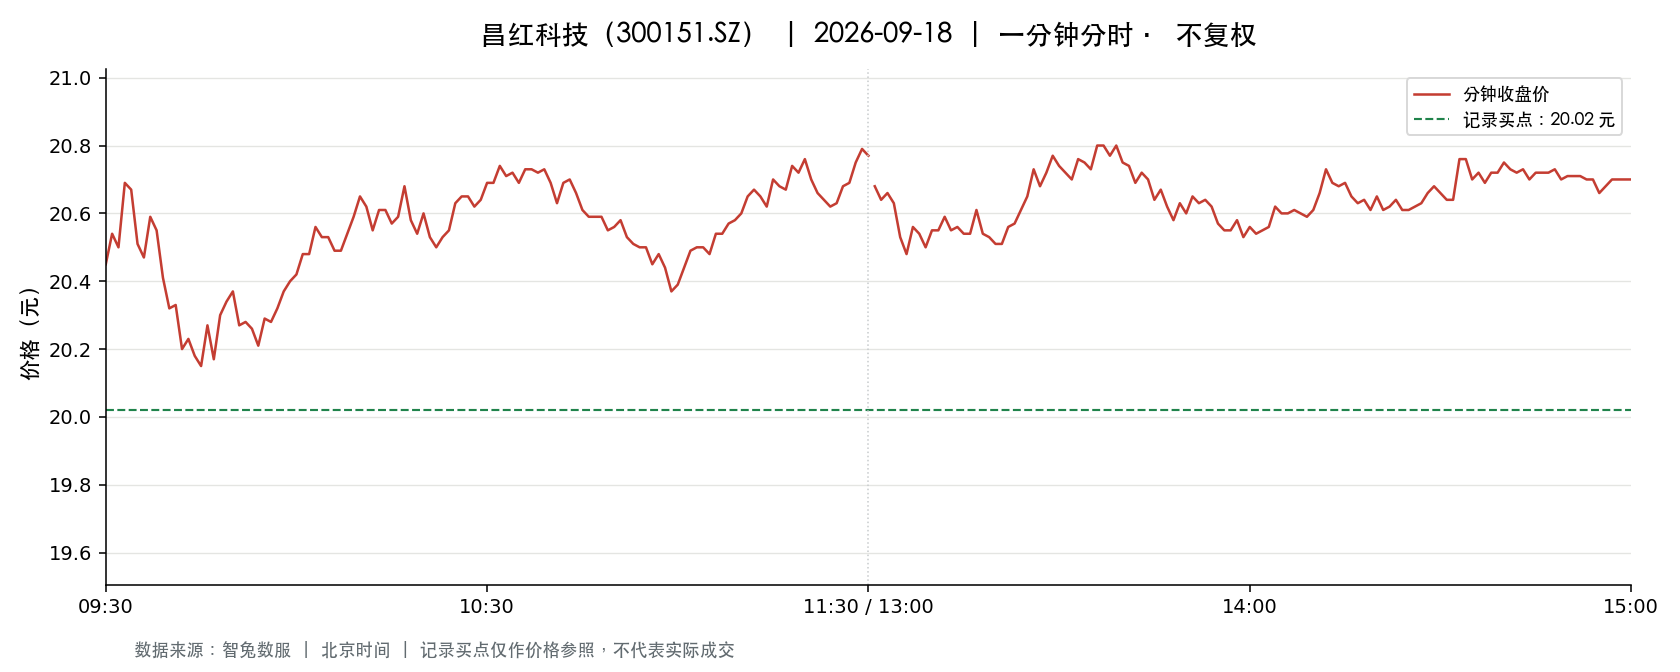

The data file committed next to this chart (first rows):
t, o, h, l, c, v, a, pc, sf
2026-09-18 09:30:00, 20.45, 20.45, 20.45, 20.45, 1540, 3149300, 20.16, 0.0
2026-09-18 09:31:00, 20.39, 20.56, 20.11, 20.54, 10709, 21812586, 20.45, 0.0
2026-09-18 09:32:00, 20.46, 20.5, 20.34, 20.5, 4422, 9023030, 20.54, 0.0
2026-09-18 09:33:00, 20.46, 20.69, 20.43, 20.69, 5238, 10750402, 20.5, 0.0
2026-09-18 09:34:00, 20.69, 20.92, 20.65, 20.67, 6637, 13749964, 20.69, 0.0
2026-09-18 09:35:00, 20.68, 20.75, 20.51, 20.51, 4321, 8934605, 20.67, 0.0
2026-09-18 09:36:00, 20.47, 20.48, 20.43, 20.47, 1961, 4012081, 20.51, 0.0
2026-09-18 09:37:00, 20.46, 20.62, 20.44, 20.59, 1775, 3641604, 20.47, 0.0
2026-09-18 09:38:00, 20.58, 20.61, 20.55, 20.55, 2054, 4225680, 20.59, 0.0
2026-09-18 09:39:00, 20.55, 20.55, 20.41, 20.41, 1839, 3768819, 20.55, 0.0
2026-09-18 09:40:00, 20.41, 20.41, 20.29, 20.32, 1546, 3142567, 20.41, 0.0
2026-09-18 09:41:00, 20.34, 20.35, 20.28, 20.33, 2411, 4894576, 20.32, 0.0
2026-09-18 09:42:00, 20.33, 20.33, 20.19, 20.2, 3211, 6489469, 20.33, 0.0
2026-09-18 09:43:00, 20.22, 20.28, 20.22, 20.23, 1727, 3494803, 20.2, 0.0
2026-09-18 09:44:00, 20.25, 20.25, 20.14, 20.18, 2908, 5870068, 20.23, 0.0
2026-09-18 09:45:00, 20.17, 20.3, 20.15, 20.15, 1774, 3584067, 20.18, 0.0
2026-09-18 09:46:00, 20.15, 20.27, 20.07, 20.27, 2332, 4693258, 20.15, 0.0
2026-09-18 09:47:00, 20.3, 20.33, 20.17, 20.17, 1513, 3061125, 20.27, 0.0
2026-09-18 09:48:00, 20.16, 20.3, 20.15, 20.3, 1904, 3850719, 20.17, 0.0
2026-09-18 09:49:00, 20.28, 20.36, 20.28, 20.34, 1488, 3022194, 20.3, 0.0
2026-09-18 09:50:00, 20.34, 20.37, 20.3, 20.37, 2153, 4375304, 20.34, 0.0
2026-09-18 09:51:00, 20.37, 20.37, 20.27, 20.27, 1242, 2525623, 20.37, 0.0
2026-09-18 09:52:00, 20.3, 20.3, 20.27, 20.28, 583.0, 1182172, 20.27, 0.0
2026-09-18 09:53:00, 20.28, 20.31, 20.26, 20.26, 901.0, 1827246, 20.28, 0.0
2026-09-18 09:54:00, 20.24, 20.24, 20.19, 20.21, 1096, 2215069, 20.26, 0.0
2026-09-18 09:55:00, 20.23, 20.29, 20.23, 20.29, 1079, 2185333, 20.21, 0.0
2026-09-18 09:56:00, 20.29, 20.35, 20.27, 20.28, 921.0, 1870668, 20.29, 0.0
2026-09-18 09:57:00, 20.26, 20.32, 20.23, 20.32, 1785, 3619924, 20.28, 0.0
2026-09-18 09:58:00, 20.32, 20.38, 20.29, 20.37, 1807, 3678686, 20.32, 0.0
2026-09-18 09:59:00, 20.37, 20.42, 20.35, 20.4, 1164, 2372803, 20.37, 0.0
2026-09-18 10:00:00, 20.42, 20.43, 20.3, 20.42, 1467, 2988185, 20.4, 0.0
2026-09-18 10:01:00, 20.43, 20.48, 20.4, 20.48, 1212, 2479177, 20.42, 0.0
2026-09-18 10:02:00, 20.49, 20.52, 20.48, 20.48, 1882, 3857662, 20.48, 0.0
2026-09-18 10:03:00, 20.45, 20.57, 20.45, 20.56, 1438, 2952582, 20.48, 0.0
2026-09-18 10:04:00, 20.53, 20.55, 20.5, 20.53, 1489, 3056724, 20.56, 0.0
2026-09-18 10:05:00, 20.51, 20.54, 20.51, 20.53, 1051, 2156204, 20.53, 0.0
2026-09-18 10:06:00, 20.52, 20.52, 20.48, 20.49, 590.0, 1209000, 20.53, 0.0
2026-09-18 10:07:00, 20.48, 20.52, 20.48, 20.49, 797.0, 1633542, 20.49, 0.0
2026-09-18 10:08:00, 20.49, 20.56, 20.48, 20.54, 634.0, 1301169, 20.49, 0.0
2026-09-18 10:09:00, 20.57, 20.66, 20.56, 20.59, 2434, 5013752, 20.54, 0.0
2026-09-18 10:10:00, 20.57, 20.65, 20.55, 20.65, 1356, 2796504, 20.59, 0.0
2026-09-18 10:11:00, 20.65, 20.66, 20.6, 20.62, 1519, 3134260, 20.65, 0.0
2026-09-18 10:12:00, 20.61, 20.61, 20.55, 20.55, 1268, 2607120, 20.62, 0.0
2026-09-18 10:13:00, 20.54, 20.61, 20.54, 20.61, 643.0, 1323713, 20.55, 0.0
2026-09-18 10:14:00, 20.58, 20.61, 20.58, 20.61, 525.0, 1081762, 20.61, 0.0
2026-09-18 10:15:00, 20.6, 20.61, 20.57, 20.57, 849.0, 1748945, 20.61, 0.0
2026-09-18 10:16:00, 20.57, 20.62, 20.55, 20.59, 984.0, 2026979, 20.57, 0.0
2026-09-18 10:17:00, 20.59, 20.69, 20.59, 20.68, 1662, 3432470, 20.59, 0.0
2026-09-18 10:18:00, 20.65, 20.65, 20.57, 20.58, 1512, 3119335, 20.68, 0.0
2026-09-18 10:19:00, 20.57, 20.57, 20.54, 20.54, 675.0, 1388135, 20.58, 0.0
2026-09-18 10:20:00, 20.55, 20.65, 20.55, 20.6, 2376, 4893230, 20.54, 0.0
2026-09-18 10:21:00, 20.6, 20.6, 20.52, 20.53, 710.0, 1460358, 20.6, 0.0
2026-09-18 10:22:00, 20.53, 20.54, 20.49, 20.5, 924.0, 1895266, 20.53, 0.0
2026-09-18 10:23:00, 20.5, 20.53, 20.45, 20.53, 784.0, 1604987, 20.5, 0.0
2026-09-18 10:24:00, 20.52, 20.58, 20.52, 20.55, 768.0, 1577186, 20.53, 0.0
2026-09-18 10:25:00, 20.56, 20.63, 20.54, 20.63, 770.0, 1584903, 20.55, 0.0
2026-09-18 10:26:00, 20.64, 20.66, 20.62, 20.65, 837.0, 1727591, 20.63, 0.0
2026-09-18 10:27:00, 20.66, 20.66, 20.6, 20.65, 832.0, 1716488, 20.65, 0.0
2026-09-18 10:28:00, 20.62, 20.65, 20.61, 20.62, 751.0, 1549237, 20.65, 0.0
2026-09-18 10:29:00, 20.63, 20.67, 20.63, 20.64, 1320, 2726349, 20.62, 0.0
... 181 more rows
